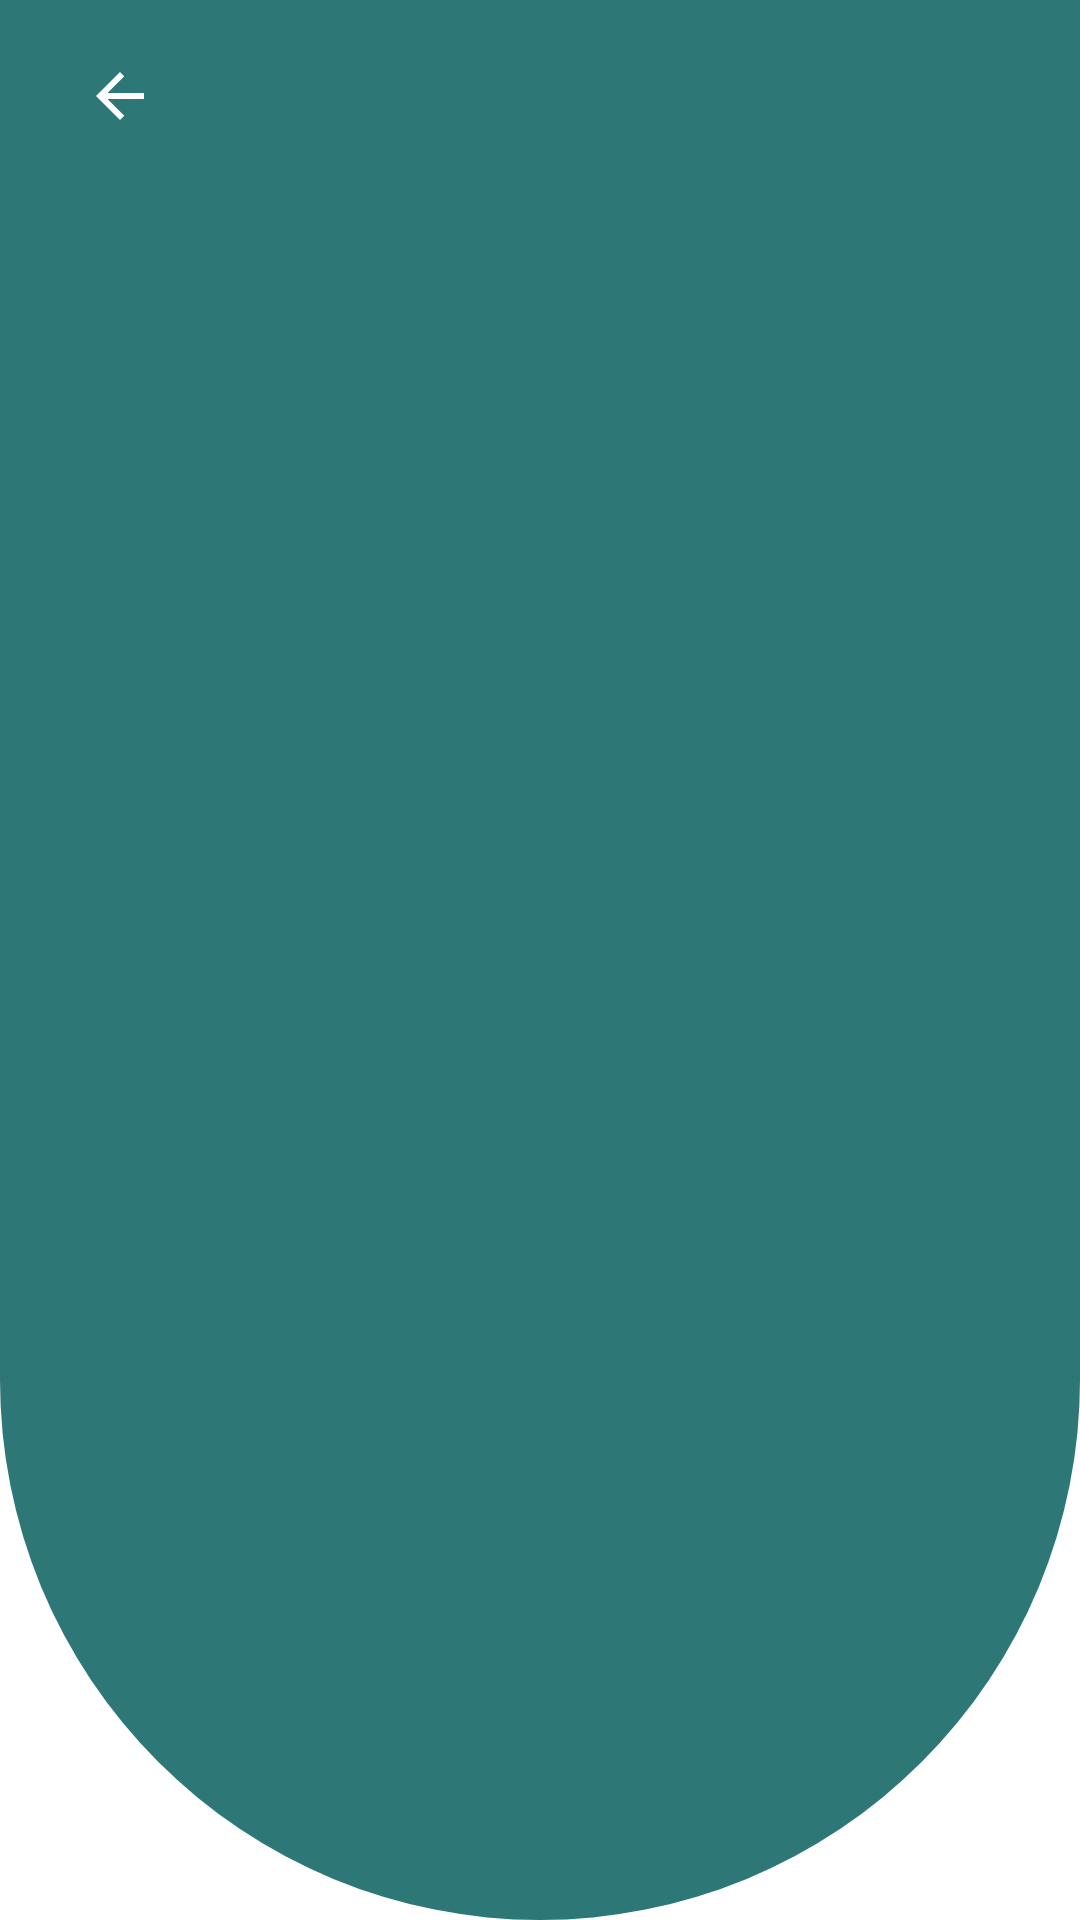

Android layout source for this screen:
<!-- AndroidManifest.xml: application theme Theme.TaskFlow -->
<!-- res/layout/view_screen_header.xml -->
<?xml version="1.0" encoding="utf-8"?>
<LinearLayout xmlns:android="http://schemas.android.com/apk/res/android"
    xmlns:app="http://schemas.android.com/apk/res-auto"
    style="@style/Widget.TaskFlow.Header"
    android:layout_width="match_parent"
    android:layout_height="wrap_content"
    android:orientation="vertical">

    <ImageButton
        android:id="@+id/btnBack"
        android:layout_width="48dp"
        android:layout_height="48dp"
        android:background="?attr/selectableItemBackgroundBorderless"
        android:contentDescription="@string/back"
        android:src="@drawable/ic_back"
        app:tint="@color/tf_on_primary" />

    <LinearLayout
        android:layout_width="match_parent"
        android:layout_height="wrap_content"
        android:layout_marginStart="8dp"
        android:gravity="center_vertical"
        android:orientation="horizontal">

        <TextView
            android:id="@+id/tvTitle"
            android:layout_width="0dp"
            android:layout_height="wrap_content"
            android:layout_weight="1"
            android:ellipsize="end"
            android:maxLines="1"
            android:textAppearance="@style/TextAppearance.TaskFlow.HeaderTitle" />

        <TextView
            android:id="@+id/tvAction"
            android:layout_width="wrap_content"
            android:layout_height="wrap_content"
            android:background="?attr/selectableItemBackground"
            android:fontFamily="@font/inter_semibold"
            android:minHeight="48dp"
            android:gravity="center"
            android:paddingStart="12dp"
            android:paddingEnd="12dp"
            android:text="@string/save"
            android:textColor="@color/tf_on_primary"
            android:textSize="16sp"
            android:visibility="gone" />
    </LinearLayout>
</LinearLayout>
<!-- resources referenced by this layout -->
<resources>
  <color name="tf_on_primary">#FFFFFF</color>
  <string name="back">Back</string>
  <string name="save">Save</string>
  <style name="TextAppearance.TaskFlow.HeaderTitle" parent="">
          <item name="android:fontFamily">@font/jersey_10_regular</item>
          <item name="android:textSize">30sp</item>
          <item name="android:textColor">@color/tf_on_primary</item>
      </style>
  <style name="Theme.TaskFlow" parent="Base.Theme.TaskFlow" />
  <!-- drawable bg_header (drawable) -->
  <?xml version="1.0" encoding="utf-8"?>
  <shape xmlns:android="http://schemas.android.com/apk/res/android"
      android:shape="rectangle">
      <solid android:color="@color/tf_primary" />
      
      <corners
          android:bottomLeftRadius="180dp"
          android:bottomRightRadius="180dp" />
  </shape>
  <color name="tf_primary">#2E7777</color>
  <color name="tf_surface">#FFFFFF</color>
  <color name="tf_on_surface">#111111</color>
  <color name="tf_on_surface_variant">#6B7777</color>
  <color name="tf_surface_stroke">#DCE6E6</color>
  <color name="tf_secondary_container">#CDE7E7</color>
  <color name="tf_on_secondary_container">#0B2F2F</color>
  <color name="tf_background">#FFFFFF</color>
  <style name="ThemeOverlay.TaskFlow.Dialog" parent="ThemeOverlay.Material3.MaterialAlertDialog">
          <item name="colorPrimary">@color/tf_dialog_accent</item>
      </style>
  <style name="TextAppearance.TaskFlow.Inter.BodyLarge" parent="TextAppearance.Material3.BodyLarge">
          <item name="android:fontFamily">@font/inter_regular</item>
          <item name="fontFamily">@font/inter_regular</item>
      </style>
  <style name="TextAppearance.TaskFlow.Inter.BodyMedium" parent="TextAppearance.Material3.BodyMedium">
          <item name="android:fontFamily">@font/inter_regular</item>
          <item name="fontFamily">@font/inter_regular</item>
      </style>
  <style name="TextAppearance.TaskFlow.Inter.BodySmall" parent="TextAppearance.Material3.BodySmall">
          <item name="android:fontFamily">@font/inter_regular</item>
          <item name="fontFamily">@font/inter_regular</item>
      </style>
  <style name="TextAppearance.TaskFlow.Inter.LabelLarge" parent="TextAppearance.Material3.LabelLarge">
          <item name="android:fontFamily">@font/inter_medium</item>
          <item name="fontFamily">@font/inter_medium</item>
      </style>
  <style name="TextAppearance.TaskFlow.Inter.LabelMedium" parent="TextAppearance.Material3.LabelMedium">
          <item name="android:fontFamily">@font/inter_medium</item>
          <item name="fontFamily">@font/inter_medium</item>
      </style>
  <style name="TextAppearance.TaskFlow.Inter.LabelSmall" parent="TextAppearance.Material3.LabelSmall">
          <item name="android:fontFamily">@font/inter_medium</item>
          <item name="fontFamily">@font/inter_medium</item>
      </style>
  <style name="TextAppearance.TaskFlow.Inter.TitleLarge" parent="TextAppearance.Material3.TitleLarge">
          <item name="android:fontFamily">@font/inter_regular</item>
          <item name="fontFamily">@font/inter_regular</item>
      </style>
  <style name="TextAppearance.TaskFlow.Inter.TitleMedium" parent="TextAppearance.Material3.TitleMedium">
          <item name="android:fontFamily">@font/inter_medium</item>
          <item name="fontFamily">@font/inter_medium</item>
      </style>
  <style name="TextAppearance.TaskFlow.Inter.TitleSmall" parent="TextAppearance.Material3.TitleSmall">
          <item name="android:fontFamily">@font/inter_medium</item>
          <item name="fontFamily">@font/inter_medium</item>
      </style>
  <style name="TextAppearance.TaskFlow.Inter.HeadlineSmall" parent="TextAppearance.Material3.HeadlineSmall">
          <item name="android:fontFamily">@font/inter_regular</item>
          <item name="fontFamily">@font/inter_regular</item>
      </style>
  <color name="tf_dialog_accent">#2E7777</color>
</resources>
